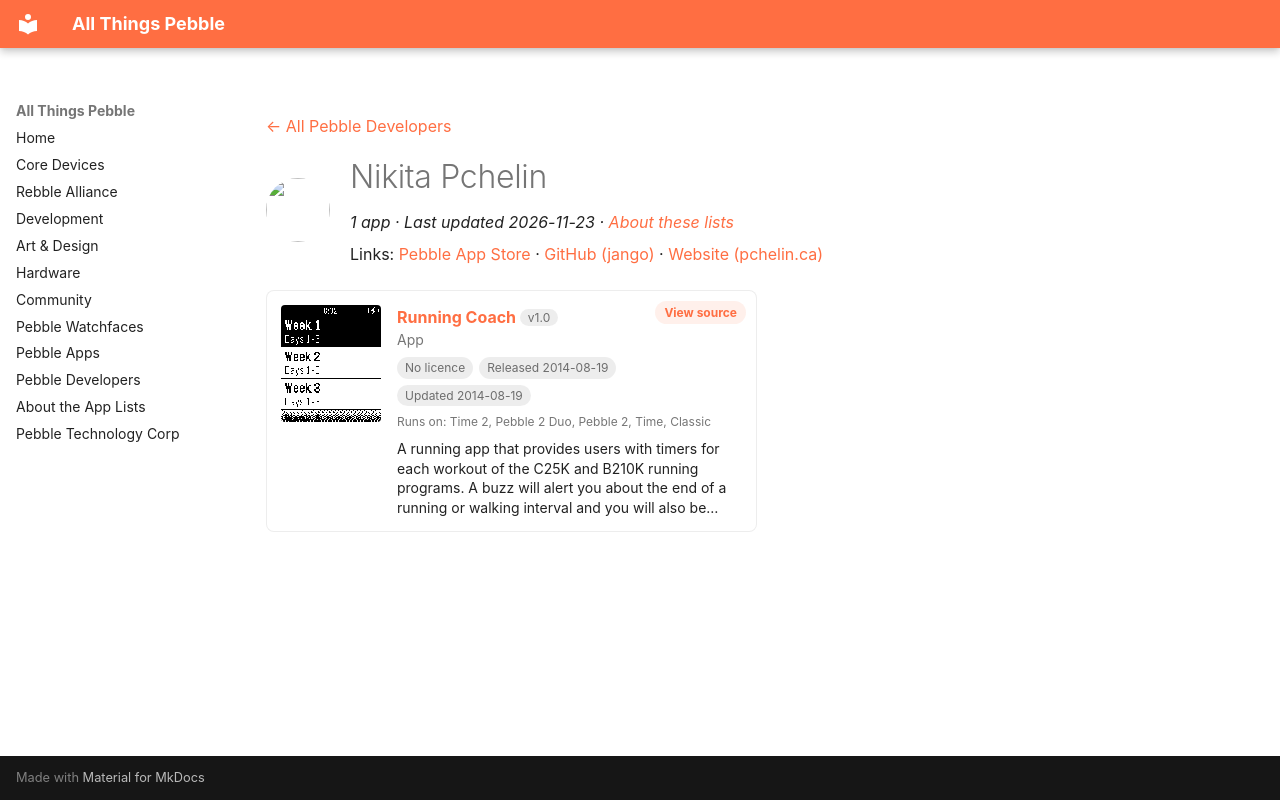

repository: saltedlolly/all-things-pebble · page: developers/nikita-pchelin.html · generator: mkdocs

---
title: "Nikita Pchelin"
hide:
  - toc
---

<!-- Generated by scripts/update_app_directory.py: do not edit by hand -->
[← All Pebble Developers](../developers.md)

<div class="dev-header" markdown>
<img class="dev-avatar" src="https://github.com/jango.png?size=128" alt="" width="64" height="64" loading="lazy" onerror="this.remove()">
<div class="dev-intro" markdown>

# Nikita Pchelin

*1 app · Last updated 2026-11-23 · [About these lists](../about-app-lists.md)*

Links: [Pebble App Store](https://apps.repebble.com/apps/dev/nikita-pchelin_5361688475901be700000236) · [GitHub (jango)](https://github.com/jango) · [Website (pchelin.ca)](https://www.pchelin.ca)

</div>
</div>

<div class="app-grid dev-apps" data-search-exclude>
<div class="app-card" data-type="watchapp" data-title="running coach" data-released="2014-08-19" data-updated="2014-08-19">
<a class="app-shot" href="https://apps.repebble.com/53f32d22b62b051081000085" data-search-exclude><img src="../images/apps/53f32d22b62b051081000085.png" alt="Running Coach" loading="lazy"></a>
<div class="app-info">
<h2 class="app-name" id="app-53f32d22b62b051081000085"><a href="https://apps.repebble.com/53f32d22b62b051081000085">Running Coach</a> <span class="app-version" title="Latest version" data-search-exclude>v1.0</span></h2>
<a class="app-source" href="https://github.com/jango/pebble_running" title="Source code" data-search-exclude>View source</a>
<div class="app-dev">App</div>
<div class="app-tags" data-search-exclude><span class="app-licence app-licence--none" title="Licence">No licence</span> <span title="First published in the app store">Released 2014-08-19</span> <span title="Latest release in the app store">Updated 2014-08-19</span></div>
<div class="app-watches" title="Supported watches" data-search-exclude>Runs on: Time 2, Pebble 2 Duo, Pebble 2, Time, Classic</div>
<p class="app-desc">A running app that provides users with timers for each workout of the C25K and B210K running programs. A buzz will alert you about the end of a running or walking interval and you will also be…</p>
</div>
</div>
</div>
